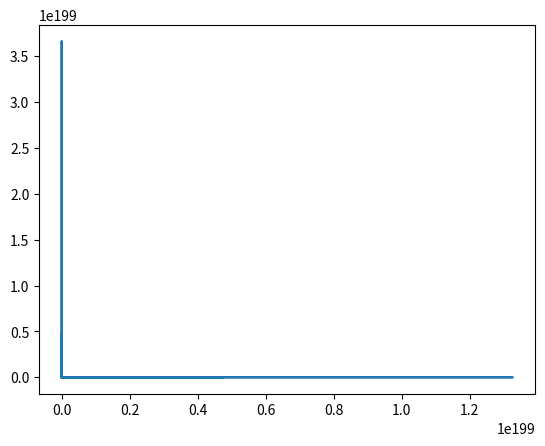

Python code for this plot:
import matplotlib.pyplot as plt 
import random


def random_plot(start=0, end=100, number=10_000):
    to_plot_i = []    
    to_plot_j = []

    for n in range(0,number):
        i = random.randint(start, end) ** random.randint(0, 100)
        j = random.randint(start, end) ** random.randint(0, 100)
        to_plot_i.append(i) 
        to_plot_j.append(j)

    plt.plot(to_plot_i, to_plot_j)
    plt.show()

random_plot()